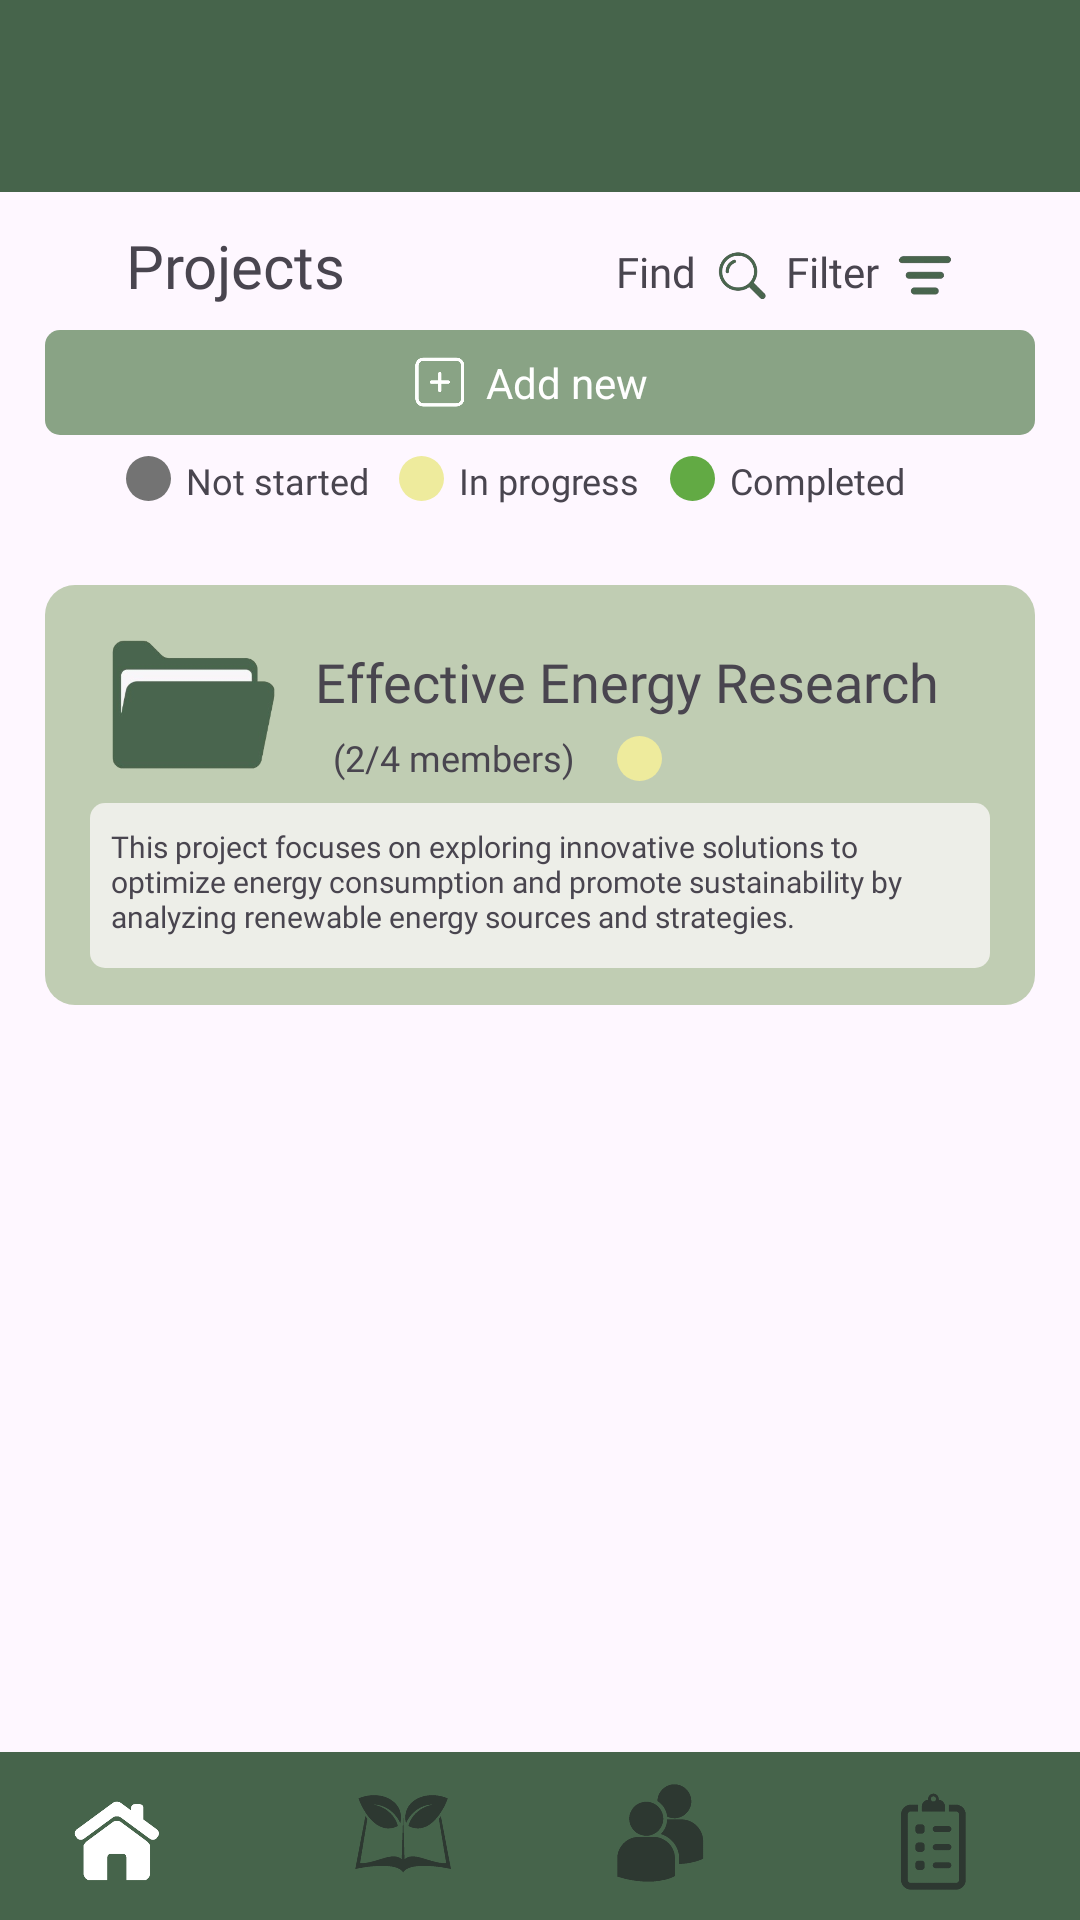

Reconstruct the res/layout file that produces this screen, plus the resources it refers to.
<!-- AndroidManifest.xml: application theme Theme.EcoSynergy -->
<!-- res/layout/activity_collab_projects1.xml -->
<androidx.constraintlayout.widget.ConstraintLayout
    xmlns:android="http://schemas.android.com/apk/res/android"
    xmlns:app="http://schemas.android.com/apk/res-auto"
    xmlns:tools="http://schemas.android.com/tools"
    android:layout_width="match_parent"
    android:layout_height="match_parent">













    
    <include
        android:id="@+id/toolbar"
        layout="@layout/toolbar"
        app:layout_constraintTop_toTopOf="parent" />

    
    <com.google.android.material.bottomnavigation.BottomNavigationView
        android:id="@+id/bottom_navigation"
        android:layout_width="match_parent"
        android:layout_height="wrap_content"
        android:background="@color/primaryColor"
        app:itemIconSize="50dp"
        app:labelVisibilityMode="unlabeled"
        app:menu="@menu/bottom_navigation_menu"
        style="@style/CustomBottomNavigationView"
        app:itemIconTint="@color/custom_icon_tint"
        app:layout_constraintBottom_toBottomOf="parent" />

    <ImageView
        android:id="@+id/roundedRectCollab4"
        android:layout_width="330dp"
        android:layout_height="35dp"
        android:layout_marginTop="8dp"
        android:src="@drawable/roundedrect2_collab"
        app:layout_constraintEnd_toEndOf="parent"
        app:layout_constraintStart_toStartOf="parent"
        app:layout_constraintTop_toBottomOf="@+id/ProjectsTitle" />

    <ImageView
        android:id="@+id/roundedRectCollab5"
        android:layout_width="330dp"
        android:layout_height="140dp"
        android:layout_marginTop="50dp"
        android:src="@drawable/roundedrect1_collab"
        app:layout_constraintEnd_toEndOf="parent"
        app:layout_constraintStart_toStartOf="parent"
        app:layout_constraintTop_toBottomOf="@+id/roundedRectCollab4" />

    <TextView
        android:id="@+id/ProjectsTitle"
        android:layout_width="wrap_content"
        android:layout_height="wrap_content"
        android:layout_marginStart="42dp"
        android:layout_marginTop="75dp"
        android:fontFamily="@font/inria_sans_bold"
        android:text="Projects"
        android:textSize="20sp"
        app:layout_constraintStart_toStartOf="parent"
        app:layout_constraintTop_toTopOf="parent" />

    <TextView
        android:id="@+id/projectsTitle"
        android:layout_width="wrap_content"
        android:layout_height="wrap_content"
        android:layout_marginTop="20dp"
        android:layout_marginEnd="32dp"
        android:fontFamily="@font/inria_sans_bold"
        android:text="Effective Energy Research"
        android:textSize="18dp"
        app:layout_constraintEnd_toEndOf="@+id/roundedRectCollab5"
        app:layout_constraintTop_toTopOf="@+id/roundedRectCollab5" />

    <ImageView
        android:id="@+id/collabFilterIcon"
        android:layout_width="20dp"
        android:layout_height="20dp"
        android:layout_marginEnd="42dp"
        android:layout_marginBottom="8dp"
        app:layout_constraintBottom_toTopOf="@+id/roundedRectCollab4"
        app:layout_constraintEnd_toEndOf="parent"
        app:srcCompat="@drawable/collab_filter_icon" />

    <ImageView
        android:id="@+id/collabSearchIcon"
        android:layout_width="20dp"
        android:layout_height="20dp"
        android:layout_marginEnd="5dp"
        android:layout_marginBottom="8dp"
        app:layout_constraintBottom_toTopOf="@+id/roundedRectCollab4"
        app:layout_constraintEnd_toStartOf="@+id/textFilter"
        app:srcCompat="@drawable/collab_search_icon" />

    <TextView
        android:id="@+id/addNewTitle"
        android:layout_width="wrap_content"
        android:layout_height="wrap_content"
        android:layout_marginStart="18dp"
        android:text="Add new"
        android:textColor="@color/white"
        android:textSize="14dp"
        app:layout_constraintBottom_toBottomOf="@+id/roundedRectCollab4"
        app:layout_constraintEnd_toEndOf="@+id/roundedRectCollab4"
        app:layout_constraintStart_toStartOf="@+id/roundedRectCollab4"
        app:layout_constraintTop_toTopOf="@+id/roundedRectCollab4" />

    <ImageView
        android:id="@+id/circleNotStarted"
        android:layout_width="15dp"
        android:layout_height="15dp"
        android:layout_marginStart="42dp"
        android:layout_marginTop="7dp"
        android:src="@drawable/collab_circle_notstarted"
        app:layout_constraintStart_toStartOf="parent"
        app:layout_constraintTop_toBottomOf="@+id/roundedRectCollab4" />

    <ImageView
        android:id="@+id/circleInProgress1"
        android:layout_width="15dp"
        android:layout_height="15dp"
        android:layout_marginStart="14dp"
        android:layout_marginTop="6dp"
        android:src="@drawable/collab_circle_inprogress"
        app:layout_constraintStart_toEndOf="@+id/inProgressTitle3"
        app:layout_constraintTop_toBottomOf="@+id/projectsTitle" />

    <ImageView
        android:id="@+id/circleInProgress2"
        android:layout_width="15dp"
        android:layout_height="15dp"
        android:layout_marginStart="10dp"
        android:layout_marginTop="7dp"
        android:src="@drawable/collab_circle_inprogress"
        app:layout_constraintStart_toEndOf="@+id/notStartedTitle"
        app:layout_constraintTop_toBottomOf="@+id/roundedRectCollab4" />

    <ImageView
        android:id="@+id/circleCompleted"
        android:layout_width="15dp"
        android:layout_height="15dp"
        android:layout_marginStart="10dp"
        android:layout_marginTop="7dp"
        android:src="@drawable/collab_circle_completed"
        app:layout_constraintStart_toEndOf="@+id/inProgressTitle"
        app:layout_constraintTop_toBottomOf="@+id/roundedRectCollab4" />

    <TextView
        android:id="@+id/notStartedTitle"
        android:layout_width="wrap_content"
        android:layout_height="wrap_content"
        android:layout_marginStart="5dp"
        android:layout_marginTop="7dp"
        android:fontFamily="@font/inria_sans"
        android:text="Not started"
        android:textSize="12dp"
        app:layout_constraintStart_toEndOf="@+id/circleNotStarted"
        app:layout_constraintTop_toBottomOf="@+id/roundedRectCollab4" />

    <TextView
        android:id="@+id/inProgressTitle"
        android:layout_width="wrap_content"
        android:layout_height="wrap_content"
        android:layout_marginStart="5dp"
        android:layout_marginTop="7dp"
        android:fontFamily="@font/inria_sans"
        android:text="In progress"
        android:textSize="12dp"
        app:layout_constraintStart_toEndOf="@+id/circleInProgress2"
        app:layout_constraintTop_toBottomOf="@+id/roundedRectCollab4" />

    <TextView
        android:id="@+id/inProgressTitle3"
        android:layout_width="wrap_content"
        android:layout_height="wrap_content"
        android:layout_marginStart="18dp"
        android:layout_marginTop="5dp"
        android:fontFamily="@font/inria_sans"
        android:text="(2/4 members)"
        android:textSize="12dp"
        app:layout_constraintStart_toEndOf="@+id/collabFolderIcon"
        app:layout_constraintTop_toBottomOf="@+id/projectsTitle" />

    <TextView
        android:id="@+id/completedTitle"
        android:layout_width="wrap_content"
        android:layout_height="wrap_content"
        android:layout_marginStart="5dp"
        android:layout_marginTop="7dp"
        android:fontFamily="@font/inria_sans"
        android:text="Completed"
        android:textSize="12dp"
        app:layout_constraintStart_toEndOf="@+id/circleCompleted"
        app:layout_constraintTop_toBottomOf="@+id/roundedRectCollab4" />

    <ImageView
        android:id="@+id/roundedRectCollab8"
        android:layout_width="300dp"
        android:layout_height="55dp"
        android:layout_marginTop="60dp"
        android:src="@drawable/roundedrect3_collab"
        app:layout_constraintBottom_toBottomOf="@+id/roundedRectCollab5"
        app:layout_constraintEnd_toEndOf="@+id/roundedRectCollab5"
        app:layout_constraintStart_toStartOf="@+id/roundedRectCollab5"
        app:layout_constraintTop_toTopOf="@+id/roundedRectCollab5" />

    <ImageView
        android:id="@+id/collabFolderIcon"
        android:layout_width="58dp"
        android:layout_height="57dp"
        android:layout_marginStart="20dp"
        android:layout_marginTop="12dp"
        app:layout_constraintStart_toStartOf="@+id/roundedRectCollab5"
        app:layout_constraintTop_toTopOf="@+id/roundedRectCollab5"
        app:srcCompat="@drawable/collab_folder_icon" />

    <ImageView
        android:id="@+id/collabAddIcon"
        android:layout_width="21dp"
        android:layout_height="18dp"
        android:layout_marginEnd="5dp"
        app:layout_constraintBottom_toBottomOf="@+id/roundedRectCollab4"
        app:layout_constraintEnd_toStartOf="@+id/addNewTitle"
        app:layout_constraintTop_toTopOf="@+id/roundedRectCollab4"
        app:srcCompat="@drawable/collab_add_icon" />

    <TextView
        android:id="@+id/textFind"
        android:layout_width="wrap_content"
        android:layout_height="wrap_content"
        android:layout_marginEnd="5dp"
        android:layout_marginBottom="10dp"
        android:fontFamily="@font/inria_sans"
        android:text="Find"
        app:layout_constraintBottom_toTopOf="@+id/roundedRectCollab4"
        app:layout_constraintEnd_toStartOf="@+id/collabSearchIcon" />

    <TextView
        android:id="@+id/textFilter"
        android:layout_width="wrap_content"
        android:layout_height="wrap_content"
        android:layout_marginEnd="5dp"
        android:layout_marginBottom="10dp"
        android:fontFamily="@font/inria_sans"
        android:text="Filter"
        app:layout_constraintBottom_toTopOf="@+id/roundedRectCollab4"
        app:layout_constraintEnd_toStartOf="@+id/collabFilterIcon" />

    <TextView
        android:id="@+id/ProjectDesc1"
        android:layout_width="286dp"
        android:layout_height="40dp"
        android:fontFamily="@font/inria_sans"
        android:text="This project focuses on exploring innovative solutions to optimize energy consumption and promote sustainability by analyzing renewable energy sources and strategies."
        android:textSize="10sp"
        app:layout_constraintBottom_toBottomOf="@+id/roundedRectCollab8"
        app:layout_constraintEnd_toEndOf="@+id/roundedRectCollab8"
        app:layout_constraintStart_toStartOf="@+id/roundedRectCollab8"
        app:layout_constraintTop_toTopOf="@+id/roundedRectCollab8" />

</androidx.constraintlayout.widget.ConstraintLayout>
<!-- res/layout/toolbar.xml (included above) -->
<?xml version="1.0" encoding="utf-8"?>
<androidx.appcompat.widget.Toolbar
    xmlns:android="http://schemas.android.com/apk/res/android"
    android:id="@+id/toolbar"
    android:layout_width="match_parent"
    android:layout_height="wrap_content"
    android:background="@color/primaryColor"
    android:theme="@style/ThemeOverlay.AppCompat.Dark.ActionBar"
    android:elevation="4dp"
    android:titleTextColor="@android:color/white" />
<!-- resources referenced by this layout -->
<resources>
  <color name="primaryColor">#46644b</color>
  <color name="white">#FFFFFFFF</color>
  <!-- drawable collab_add_icon: png bitmap (drawable, 13071 bytes) -->
  <!-- drawable collab_circle_completed (drawable) -->
  <shape xmlns:android="http://schemas.android.com/apk/res/android"
      android:shape="oval">
      <solid android:color="#62AA44"/>
  </shape>
  <!-- drawable collab_circle_inprogress (drawable) -->
  <shape xmlns:android="http://schemas.android.com/apk/res/android"
      android:shape="oval">
      <solid android:color="#EEEB9D"/>
  </shape>
  <!-- drawable collab_circle_notstarted (drawable) -->
  <shape xmlns:android="http://schemas.android.com/apk/res/android"
      android:shape="oval">
      <solid android:color="#737373"/>
  </shape>
  <!-- drawable collab_filter_icon: png bitmap (drawable, 5418 bytes) -->
  <!-- drawable collab_folder_icon: png bitmap (drawable, 14955 bytes) -->
  <!-- drawable collab_search_icon: png bitmap (drawable, 11889 bytes) -->
  <!-- drawable roundedrect1_collab (drawable) -->
  <shape xmlns:android="http://schemas.android.com/apk/res/android"
      android:shape = "rectangle">
      <solid android:color="#C0CDB3"/>
      <corners android:radius="10dp"/>
  </shape>
  <!-- drawable roundedrect2_collab (drawable) -->
  <shape xmlns:android="http://schemas.android.com/apk/res/android"
      android:shape = "rectangle">
      <solid android:color="#89A385"/>
      <corners android:radius="5dp"/>
  </shape>
  <!-- drawable roundedrect3_collab (drawable) -->
  <shape xmlns:android="http://schemas.android.com/apk/res/android"
      android:shape="rectangle">
      <solid android:color="#EDEEE8"/>
      <corners android:radius="5dp"/>
  </shape>
  <style name="CustomBottomNavigationView" parent="Widget.MaterialComponents.BottomNavigationView">
          <item name="itemBackground">@color/primaryColor</item>
          <item name="itemRippleColor">@null</item>
      </style>
  <style name="Theme.EcoSynergy" parent="Base.Theme.EcoSynergy" />
  <style name="Base.Theme.EcoSynergy" parent="Theme.Material3.DayNight.NoActionBar">
          
          <item name="colorPrimary">@color/primaryColor</item>
          <item name="buttonStyle">@style/CustomButtonStyle</item>
      </style>
  <style name="CustomButtonStyle" parent="Widget.MaterialComponents.Button">
          <item name="backgroundTint">@color/primaryColor</item>
          <item name="android:textColor">@android:color/white</item>
      </style>
</resources>
